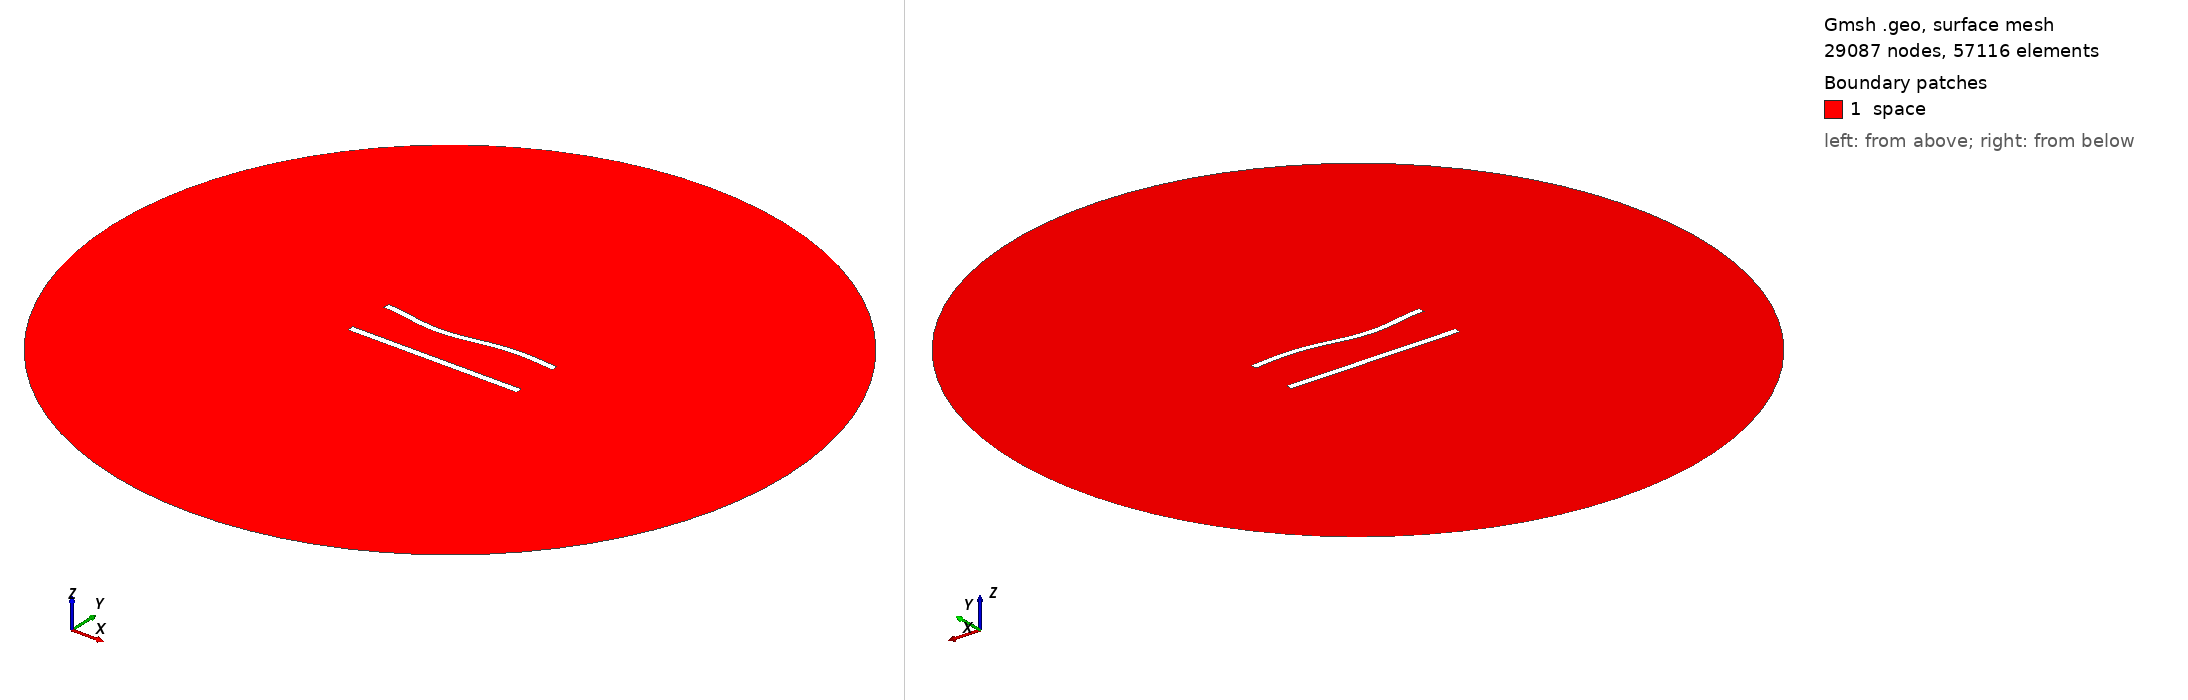

Gmsh geometry script, surface-meshed: 29087 nodes, 57116 surface elements. Boundary patches (legend numbers): 1 space. Left view from above one corner, right view from below the opposite corner. Legend entries are the model's physical surfaces. The drawing asked Gmsh for element sizes between 1% and 20% of the model's largest extent; the script's own settings can give other sizes.

=== 677.geo (drawn) ===
//---------------------------------------
// Geometry kernel
//---------------------------------------

SetFactory("OpenCASCADE");



//---------------------------------------
// Parameters of the geometry
//---------------------------------------

// Overetch of the upper plate
overetch = 0.125;

// Distance between the plates
distance = 27.5;

// Discretization over the x axis (for the deformation)
nx = 50; 

// Length of the plate
L = 100 - overetch; 

// Number of modes
n = 4; 

// 1st mode coefficient
coeff(1) = 0.0;
beta(1) = 0.596864 * 3.1415926535 / L;

// 2nd mode coefficient
coeff(2) = -1.5;
beta(2) = 1.49418 * 3.1415926535 / L;

// 3rd mode coefficient
coeff(3) = -1.5;
beta(3) = 2.50025 * 3.1415926535 / L;

// 4th mode coefficient
coeff(4) = 0.0;
beta(4) = 3.49999 * 3.1415926535 / L;



//---------------------------------------
// Upper plate (deformed rectangle)
//---------------------------------------

// Coordiantes of the upper plate
xmin = -50;
xmax = 50 - overetch;

// Height of the upper plate
yheight = 4 - 2 * overetch;

// Indexes of the points
UpperID[] = {};
LowerID[] = {};
LeftID[] = {};
RightID[] = {};

// Point index
p = 1;

// Horizontal edges
For i In {1:nx}
    x = xmin + (i-1)*(xmax - xmin)/(nx-1);

    y_bottom = distance / 2 + overetch;
    For j In {1:n}
        C = (Cosh(beta(j)*L) + Cos(beta(j)*L)) / (Sinh(beta(j)*L) + Sin(beta(j)*L));
        y_bottom  = y_bottom + coeff(j) * (Cosh(beta(j)*(x+50)) - Cos(beta(j)*(x+50)) - C * (Sinh(beta(j)*(x+50)) - Sin(beta(j)*(x+50))));
    EndFor

    y_top = y_bottom + yheight;

    Point(p) = {x, y_top, 0, 1.0};
    UpperID[i] = p;
    p = p + 1;

    Point(p) = {x, y_bottom, 0, 1.0};
    LowerID[i] = p;
    p = p + 1;
EndFor

// Create point lists
UpperPts[] = {}; LowerPts[] = {};
For i In {1:nx}
  UpperPts[] += {UpperID[i]};
  LowerPts[] += {LowerID[i]};
EndFor

// Build splines
Spline(1) = {UpperPts[]};
Spline(2) = {LowerPts[]};
Line(3) = {LowerPts[nx-1], UpperPts[nx-1]};
Line(4) = {LowerPts[0], UpperPts[0]};

// Build the plane surface
Curve Loop(1) = {2, 3, -1, -4};
Plane Surface(1) = {1};



//---------------------------------------
// Lower plate (rectangle)
//---------------------------------------

// Vertices
Point(1001) = {-50, -distance/2, 0, 1.0};
Point(1002) = { 50, -distance/2, 0, 1.0};
Point(1003) = { 50,  -distance/2 + 4, 0, 1.0};
Point(1004) = {-50,  -distance/2 + 4, 0, 1.0};

// Edges
Line(5) = {1001, 1002};
Line(6) = {1002, 1003};
Line(7) = {1003, 1004};
Line(8) = {1004, 1001};

// Plane surface
Line Loop(2) = {5, 6, 7, 8};
Plane Surface(2) = {2}; 



//---------------------------------------
// Outer (fictious) boundary
//---------------------------------------

// Points
Point(1005) = {0, 0, 0};       // Center
Point(1006) = {200, 0, 0};     // Start point
Point(1007) = {0, 200, 0};     // 90 degrees
Point(1008) = {-200, 0, 0};    // 180 degrees
Point(1009) = {0, -200, 0};    // 270 degrees

// Circle arcs (each needs start, center, end)
Circle(9) = {1006, 1005, 1007};
Circle(10) = {1007, 1005, 1008};
Circle(11) = {1008, 1005, 1009};
Circle(12) = {1009, 1005, 1006};

// Plane surface for the entire domain
Curve Loop(3) = {9, 10, 11, 12};
Surface(3) = {3};

// Subtract the plates from the whole domain to obtain the actual domain where we want to solve the equations
BooleanDifference{ Surface{3}; Delete; }{ Surface{1}; Surface{2}; Delete; }




//---------------------------------------
// Transfinite Lines/Curves
//---------------------------------------

// Set the number of points on the boundaries
r = 6;
d = 0.15;

// Plates
Transfinite Curve {1} = 50*r/4 Using Progression 1;
Transfinite Line {2} = 50*r Using Progression 1;
Transfinite Curve {3, 4} = 2*r Using Progression 1+d;
Transfinite Line {5} = 50*r/4 Using Progression 1;
Transfinite Line {7} = 50*r Using Progression 1;
Transfinite Line {6} = 2*r Using Progression 1-d;
Transfinite Line {8} = 2*r Using Progression 1+d;

// Outer boundary
Transfinite Line {9, 10, 11, 12} = 20 Using Progression 1;



//---------------------------------------
// Physical groups
//---------------------------------------                

// Physical curves (boundaries)
Physical Line("force_segment", 10) = {2};
Physical Line("upper_plate", 11) = {1, 3, 4};
Physical Line("lower_plate", 12) = {5, 6, 7, 8};
Physical Line("boundary", 20) = {9, 10, 11, 12};

// Physical Surfaces
Physical Surface("space", 30) = {3};



//---------------------------------------
// 6. Generate the Mesh
//---------------------------------------

// 2D mesh generation
Mesh 2;
